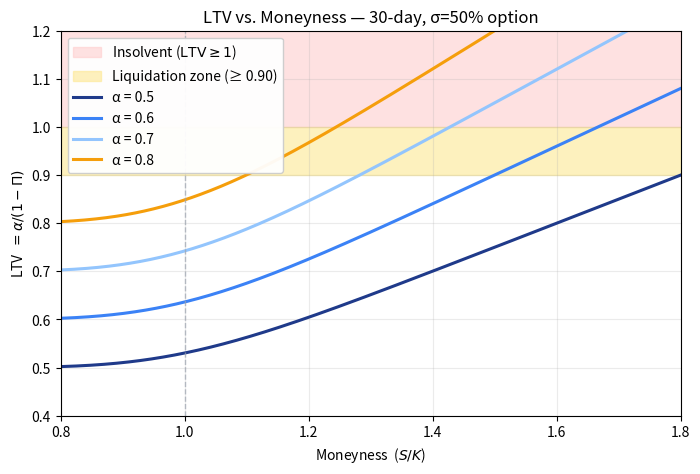

This chart was generated by the following Python code: (Note: this script raises an exception after producing the figure.)
"""
Loan-to-Value (LTV) of a Receipt-Token-collateralised loan, plotted against
moneyness for a single 30-day, σ=50% call option and a few representative
issuance LTVs (α).

Setup. A borrower posts the Receipt Token as collateral and draws a loan
denominated in the underlying:

    V(S) = S - C(S)             (Receipt value per unit collateral)
    L    = α · S                (loan, α set at issuance)
    LTV(S) = L / V(S) = α / (1 - Π(S))      where Π = C(S)/S.

At moneyness S/K = 1 with non-zero time value, Π is already positive, so
LTV(t=0) > α. As the option moves ITM, Π grows and LTV climbs toward (and
through) the liquidation line. The visual story: how much room each α leaves
before the call premium eats the collateral cushion.

Run:
    python ltv_curves.py
Outputs:
    ltv_curves.png  (same directory as this script)
"""

from __future__ import annotations

from pathlib import Path

import matplotlib.pyplot as plt
import numpy as np
from scipy.stats import norm


def bs_call(S: np.ndarray, K: float, r: float, sigma: float, T: float) -> np.ndarray:
    """Black-Scholes call price (no dividends)."""
    if T <= 0.0:
        return np.maximum(S - K, 0.0)
    sqrtT = np.sqrt(T)
    d1 = (np.log(S / K) + (r + 0.5 * sigma ** 2) * T) / (sigma * sqrtT)
    d2 = d1 - sigma * sqrtT
    return S * norm.cdf(d1) - K * np.exp(-r * T) * norm.cdf(d2)


def main() -> None:
    K = 100.0
    r = 0.0
    sigma = 0.50           # single 30-day, σ=50% option
    T = 30.0 / 365.0
    LIQUIDATION = 1.0      # LTV >= 1 = insolvent
    SOFT_THRESHOLD = 0.90  # typical Aave-style liquidation trigger

    S = np.linspace(80.0, 180.0, 600)
    moneyness = S / K
    premium = bs_call(S, K, r, sigma=sigma, T=T)
    pi = premium / S
    receipt_fraction = 1.0 - pi  # 1 - Π

    alphas = [0.5, 0.6, 0.7, 0.8]
    colors = ["#1f3a8a", "#3b82f6", "#93c5fd", "#f59e0b"]

    fig, ax = plt.subplots(figsize=(8.0, 5.0))

    # Danger / liquidation shading.
    ax.axhspan(LIQUIDATION, 1.4, color="#fecaca", alpha=0.55, zorder=0,
               label="Insolvent ($\\mathrm{LTV} \\geq 1$)")
    ax.axhspan(SOFT_THRESHOLD, LIQUIDATION, color="#fde68a", alpha=0.55, zorder=0,
               label=f"Liquidation zone (≥ {SOFT_THRESHOLD:.2f})")

    for alpha, color in zip(alphas, colors):
        ltv = alpha / receipt_fraction
        ax.plot(moneyness, ltv, lw=2.2, color=color, label=f"α = {alpha:.1f}")

    ax.axvline(1.0, color="#9ca3af", ls="--", lw=1, alpha=0.7)
    ax.set_xlabel("Moneyness  ($S / K$)")
    ax.set_ylabel(r"LTV  $= \alpha / (1 - \Pi)$")
    ax.set_title("LTV vs. Moneyness — 30-day, σ=50% option")
    ax.set_xlim(moneyness.min(), moneyness.max())
    ax.set_ylim(0.4, 1.2)
    ax.grid(alpha=0.25)
    ax.legend(loc="upper left", framealpha=0.95)

    out = Path(__file__).resolve().parent / "ltv_curves.png"
    fig.tight_layout()
    fig.savefig(out, dpi=150)
    print(f"wrote {out}")


if __name__ == "__main__":
    main()
